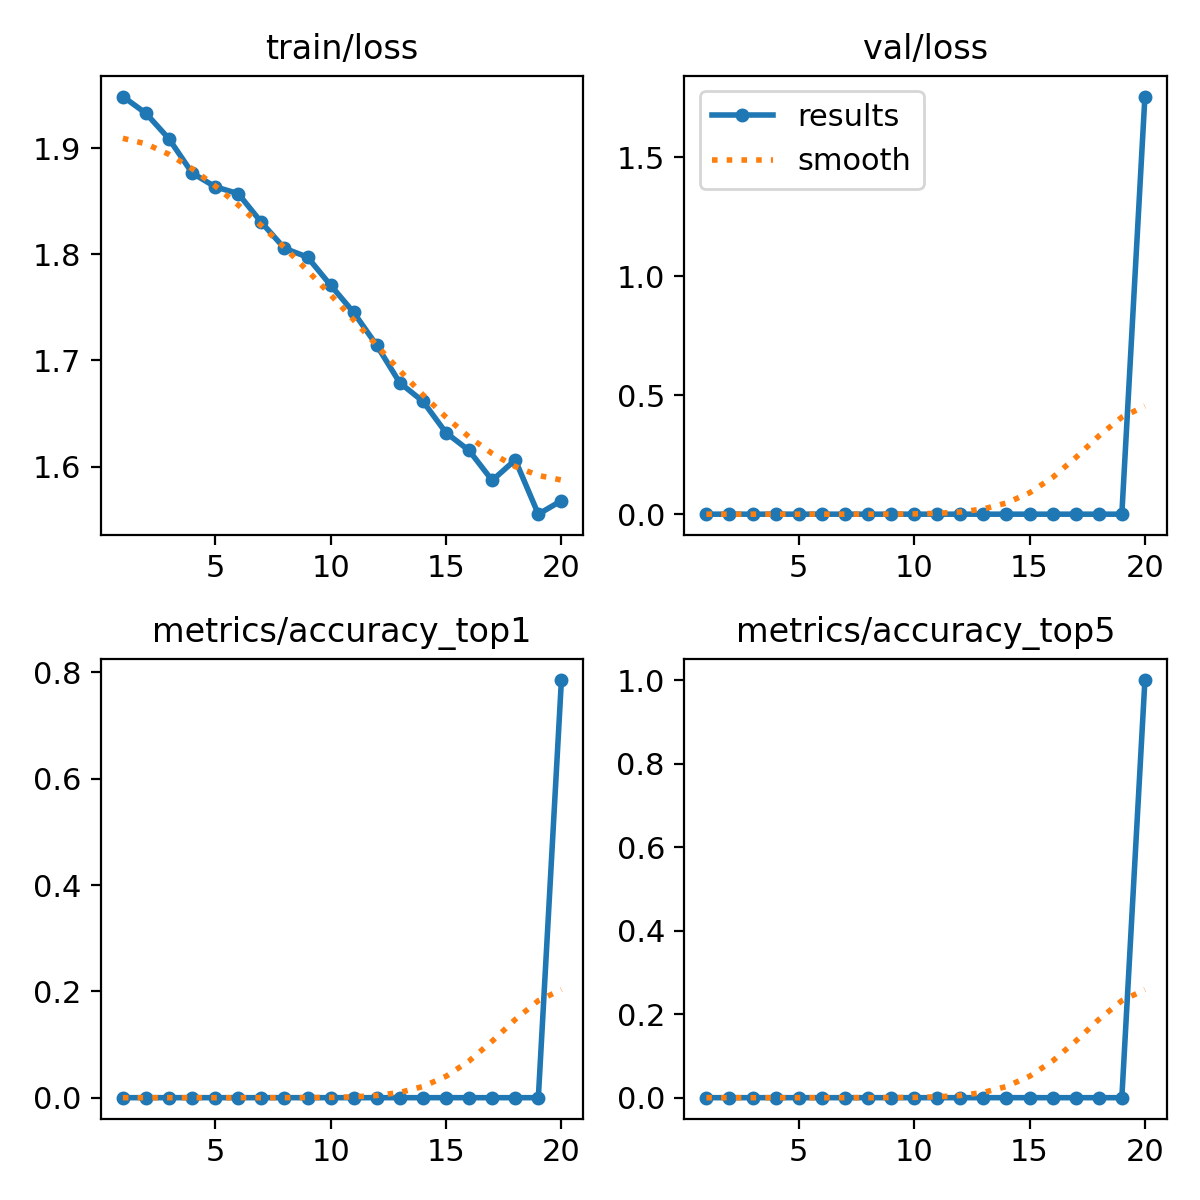

The table this chart was drawn from, first rows:
epoch, train/loss, metrics/accuracy_top1, metrics/accuracy_top5, val/loss, lr/pg0, lr/pg1, lr/pg2
1, 1.948, 0, 0, 0, 0.0002356, 0.0002356, 0.0002356
2, 1.933, 0, 0, 0, 0.0004501, 0.0004501, 0.0004501
3, 1.909, 0, 0, 0, 0.0006411, 0.0006411, 0.0006411
4, 1.877, 0, 0, 0, 0.000608, 0.000608, 0.000608
5, 1.863, 0, 0, 0, 0.0005726, 0.0005726, 0.0005726
6, 1.857, 0, 0, 0, 0.0005373, 0.0005373, 0.0005373
7, 1.83, 0, 0, 0, 0.0005019, 0.0005019, 0.0005019
8, 1.806, 0, 0, 0, 0.0004666, 0.0004666, 0.0004666
9, 1.797, 0, 0, 0, 0.0004313, 0.0004313, 0.0004313
10, 1.771, 0, 0, 0, 0.0003959, 0.0003959, 0.0003959
11, 1.745, 0, 0, 0, 0.0003606, 0.0003606, 0.0003606
12, 1.714, 0, 0, 0, 0.0003252, 0.0003252, 0.0003252
13, 1.679, 0, 0, 0, 0.0002899, 0.0002899, 0.0002899
14, 1.661, 0, 0, 0, 0.0002545, 0.0002545, 0.0002545
15, 1.632, 0, 0, 0, 0.0002192, 0.0002192, 0.0002192
16, 1.615, 0, 0, 0, 0.0001838, 0.0001838, 0.0001838
17, 1.587, 0, 0, 0, 0.0001485, 0.0001485, 0.0001485
18, 1.606, 0, 0, 0, 0.0001132, 0.0001132, 0.0001132
19, 1.555, 0, 0, 0, 7.7826e-05, 7.7826e-05, 7.7826e-05
20, 1.568, 0.7857, 1, 1.754, 4.2483e-05, 4.2483e-05, 4.2483e-05
